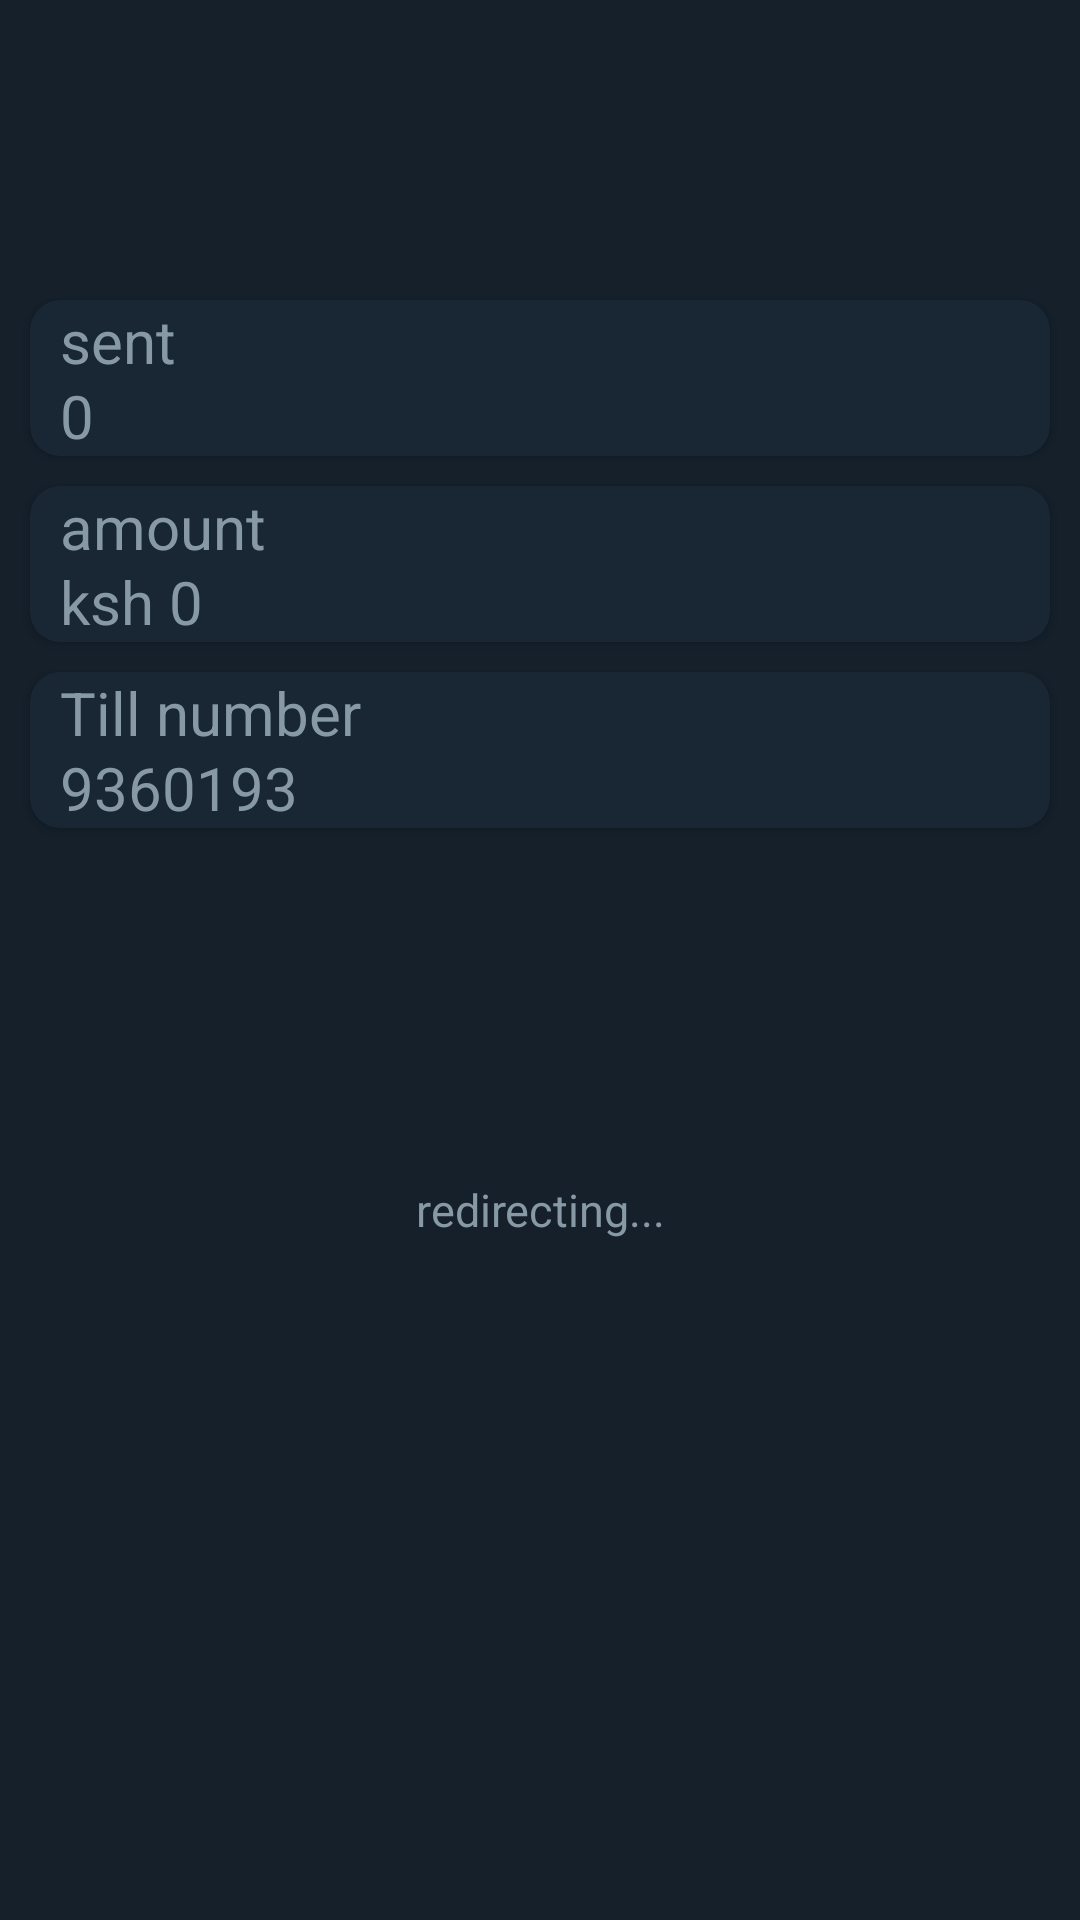

Write the Android layout XML for this screen, with the resource values it uses.
<!-- AndroidManifest.xml: application theme Theme.Kasamo -->
<!-- res/layout/activity_payment.xml -->
<?xml version="1.0" encoding="utf-8"?>
<androidx.constraintlayout.widget.ConstraintLayout xmlns:android="http://schemas.android.com/apk/res/android"
    xmlns:app="http://schemas.android.com/apk/res-auto"
    xmlns:tools="http://schemas.android.com/tools"
    android:layout_width="match_parent"
    android:layout_height="match_parent"
    tools:context=".payment"
    android:background="#15202B">
    <LinearLayout
        android:layout_width="match_parent"
        android:layout_height="match_parent"
        android:orientation="vertical">
        <androidx.cardview.widget.CardView
            android:layout_width="match_parent"
            android:layout_height="wrap_content"
            app:cardCornerRadius="10dp"
            android:layout_marginRight="10dp"
            android:layout_marginLeft="10dp"
            android:minHeight="50dp"
            android:layout_marginTop="100dp"
            android:backgroundTint="#192734">
            <TextView
                android:id="@+id/textView4"
                android:layout_width="match_parent"
                android:layout_height="wrap_content"
                android:text="sent"
                android:textSize="20sp"
                android:textColor="#8899A6"
                android:layout_marginLeft="10dp"
                />
            <TextView
                android:id="@+id/textViewx1"
                android:layout_width="match_parent"
                android:layout_height="wrap_content"
                android:text="0"
                android:textSize="20sp"
                android:textColor="#8899A6"
                android:layout_marginLeft="10dp"
                android:layout_marginTop="25dp"
                />
        </androidx.cardview.widget.CardView>

        <androidx.cardview.widget.CardView
            android:layout_width="match_parent"
            android:layout_height="wrap_content"
            app:cardCornerRadius="10dp"
            android:layout_marginRight="10dp"
            android:layout_marginLeft="10dp"
            android:minHeight="50dp"
            android:layout_marginTop="10dp"
            android:backgroundTint="#192734">
            <TextView
                android:layout_width="match_parent"
                android:layout_height="wrap_content"
                android:text="amount"
                android:textSize="20sp"
                android:textColor="#8899A6"
                android:layout_marginLeft="10dp"
                />
            <TextView
                android:id="@+id/textViewx2"
                android:layout_width="match_parent"
                android:layout_height="wrap_content"
                android:text="ksh 0"
                android:textSize="20sp"
                android:textColor="#8899A6"
                android:layout_marginLeft="10dp"
                android:layout_marginTop="25dp"
                />
        </androidx.cardview.widget.CardView>
        <androidx.cardview.widget.CardView
            android:layout_width="match_parent"
            android:layout_height="wrap_content"
            app:cardCornerRadius="10dp"
            android:layout_marginRight="10dp"
            android:layout_marginLeft="10dp"
            android:minHeight="50dp"
            android:id="@+id/tillno"
            android:layout_marginTop="10dp"
            android:backgroundTint="#192734">
            <TextView
                android:id="@+id/textViewx6"
                android:layout_width="match_parent"
                android:layout_height="wrap_content"
                android:text="Till number"
                android:textSize="20sp"
                android:textColor="#8899A6"
                android:layout_marginLeft="10dp"
                />
            <TextView
                android:id="@+id/textViewx7"
                android:layout_width="match_parent"
                android:layout_height="wrap_content"
                android:text="9360193"
                android:textSize="20sp"
                android:textColor="#8899A6"
                android:layout_marginLeft="10dp"
                android:layout_marginTop="25dp"
                />
        </androidx.cardview.widget.CardView>

        <TextView
            android:layout_width="match_parent"
            android:layout_height="wrap_content"
            android:id="@+id/edu"
            android:padding="10dp"
            android:textSize="20sp"
            android:textColor="#8899A6"/>


        <ProgressBar
            android:layout_width="50dp"
            android:layout_height="50dp"
            android:indeterminateTint="#8899A6"
            android:layout_gravity="center_horizontal"
            android:layout_margin="10dp"
            android:id="@+id/propay"
            />

<TextView
    android:layout_width="match_parent"
    android:layout_height="wrap_content"
    android:textAlignment="center"
    android:textColor="#8899A6"
    android:textSize="15sp"
    android:text="redirecting..."
    android:id="@+id/prolabel"/>












    </LinearLayout>

</androidx.constraintlayout.widget.ConstraintLayout>
<!-- resources referenced by this layout -->
<resources>
  <style name="Theme.Kasamo" parent="Theme.MaterialComponents.Light.NoActionBar">
          
          <item name="colorPrimary">@color/purple_500</item>
          <item name="colorPrimaryVariant">@color/purple_700</item>
          <item name="colorOnPrimary">@color/white</item>
          
          <item name="colorSecondary">@color/teal_200</item>
          <item name="colorSecondaryVariant">@color/teal_700</item>
          <item name="colorOnSecondary">@color/black</item>
          
          <item name="android:statusBarColor" tools:targetApi="l">?attr/colorPrimaryVariant</item>
          
      </style>
  <color name="purple_500">#FF6200EE</color>
  <color name="purple_700">#FF3700B3</color>
  <color name="white">#FFFFFFFF</color>
  <color name="teal_200">#FF03DAC5</color>
  <color name="teal_700">#FF018786</color>
  <color name="black">#FF000000</color>
</resources>
